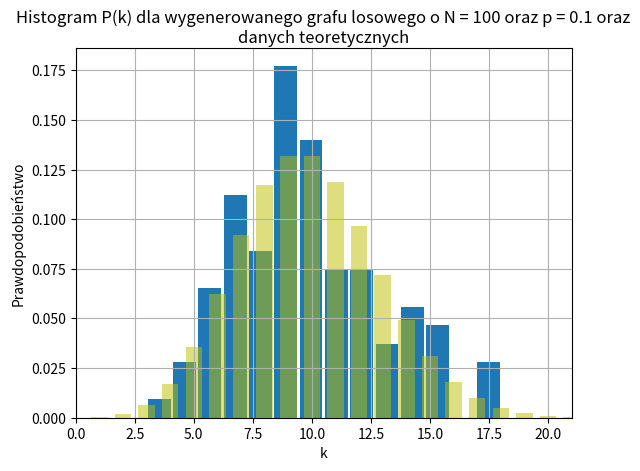

Generate this figure with matplotlib:
import numpy as np
from random import random
from scipy.special import comb
import matplotlib.pyplot as plt
import sys, math

N = 100 #liczba wierzchołków
p = 0.1 #prawdopodobieństwo krawędzi
if len(sys.argv) == 3: #jeśli w argumencie wywołania są dane
    N, p = int(sys.argv[1]), float(sys.argv[2]) #to program zostanie wywołany z nimi, 1 argument to N, 2 argument to p

#########################################

## pomocniczne funkcje ##

def random_graph(N, p): # tworzenie losowego grafu klasyczną metodą
    matrix = np.zeros((N, N), dtype = int) # tworzenie macierzy pełnej zer o rozmiarze NxN

    # tworzenie macierzy sąsiedztwa
    for row in range(N):
        for col in range(row + 1, N):
            if random() < p:
                matrix[col][row], matrix[row][col] = 1, 1
    
    np.savetxt("macierz_" + str(N) + "x" + str(N) + "_" + str(p), matrix, fmt = '%.1d') # zapis macierzy do pliku

    ki = np.zeros(N, dtype = int) #tablica stopni wierzchołków, z niej dalej będzie tworzony histogram P(k)
    for row in range(N):
        for col in range(N):
            ki[row] += matrix[row][col]

    return ki

def binominal_dist(N, p): # P(k) ze wzoru
    P = np.zeros(N)

    for ki in range(N):
        P[ki] = comb(N-1, ki) * p**ki * (1-p)**(N-1-ki)

    return P

#########################################

## wywołanie powyższych funkcji ##

praktyka = random_graph(N, p)
teoria = binominal_dist(N, p)

#########################################

## Wykresik ##
num_bins = (np.amax(praktyka)-np.amin(praktyka)) - 1

plt.hist(praktyka, bins = num_bins, density = True, rwidth = 0.9) # utworzenie znormalizowanego histogramu dla klasycznego grafu losowego
plt.bar(np.arange(len(teoria)), teoria, color = 'y', width = 0.7, alpha = 0.5) # utworzenie wykresu słupkowego P(k) dla wzorku teoretycznego
plt.title("Histogram P(k) dla wygenerowanego grafu losowego o N = " + str(N) + " oraz p = " + str(p) + " oraz danych teoretycznych", wrap=True)
plt.xlabel("k")
plt.ylabel("Prawdopodobieństwo")
plt.xlim(np.amin(praktyka) - int(math.sqrt(N/10)), np.amax(praktyka) + int(math.sqrt(N/10)))
plt.grid(True)

plt.savefig("histogram_" + str(N) + "x" + str(N) + "_" + str(p) + ".png", dpi = 240) # zapisanie wykresu do pliku
plt.show()

#########################################
